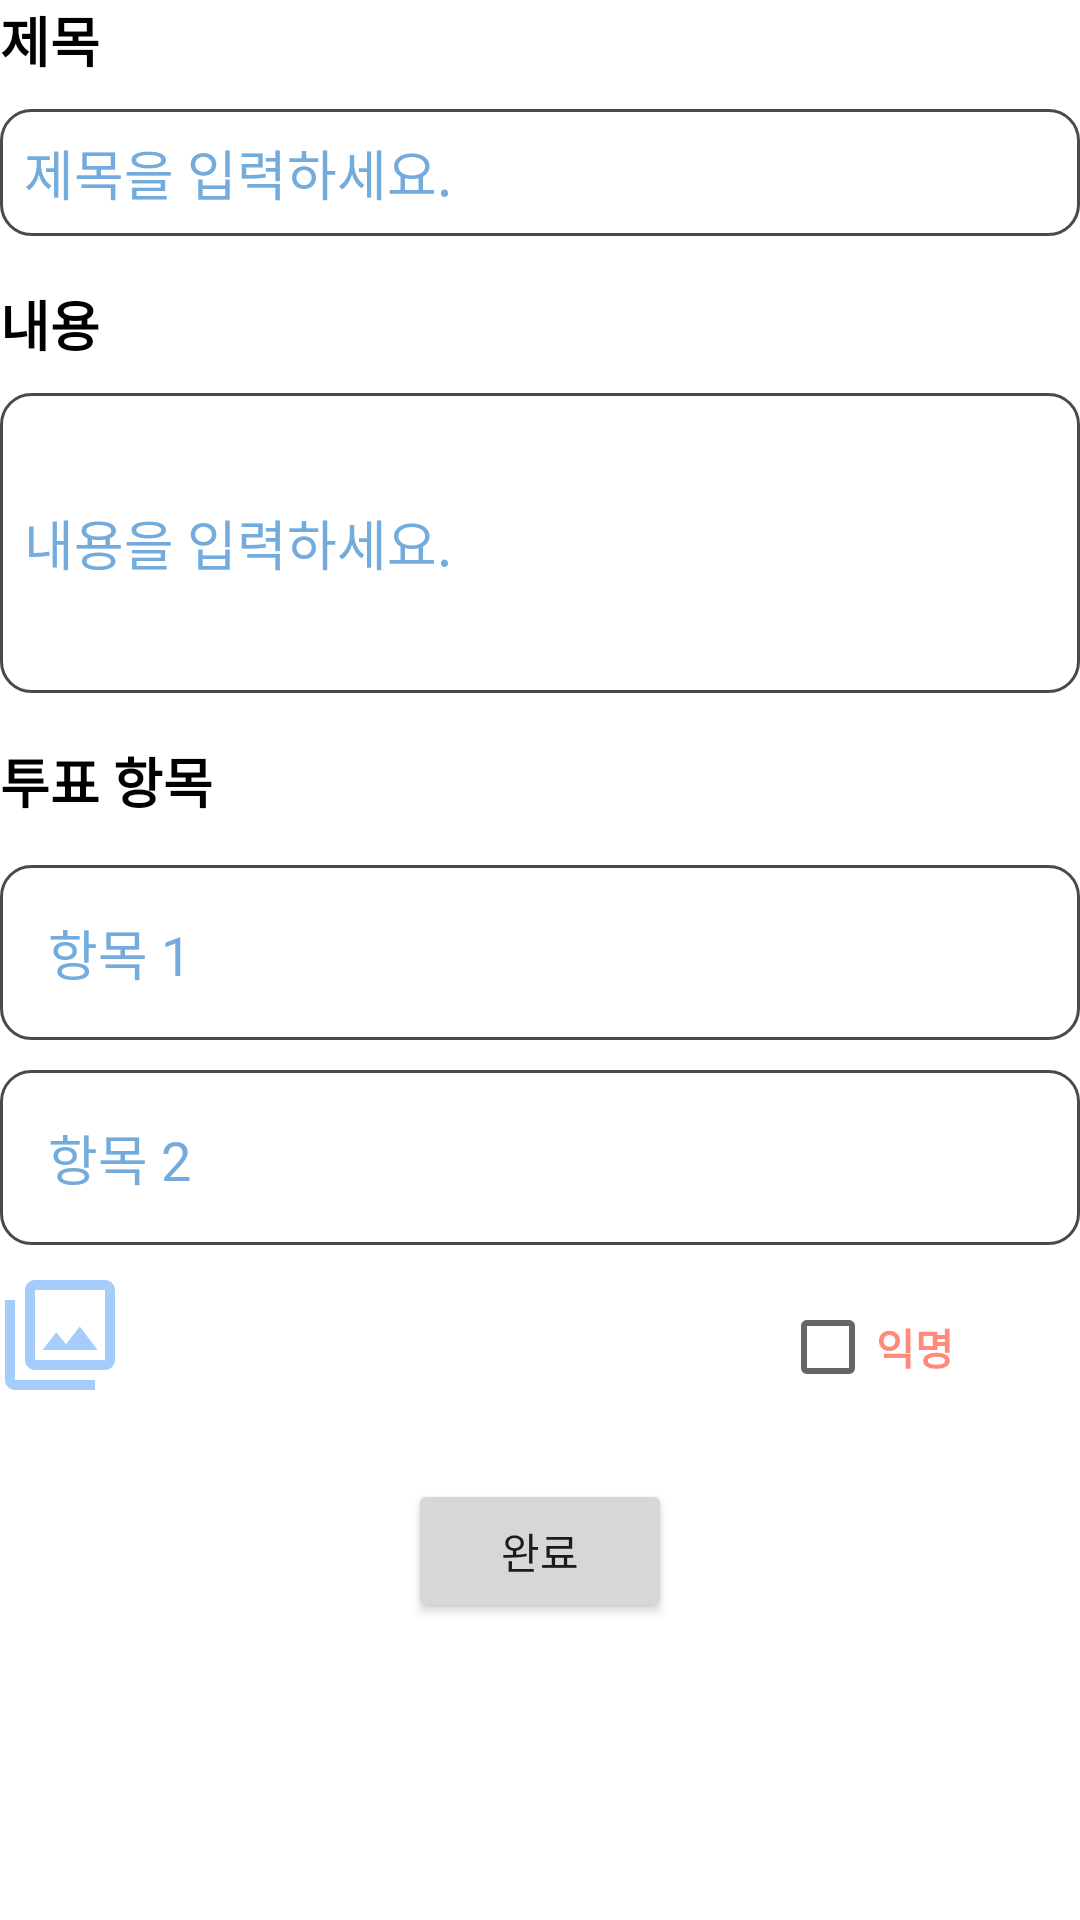

Android layout source for this screen:
<!-- AndroidManifest.xml: application theme Theme.MyApplication -->
<!-- res/layout/board_votereg.xml -->
<?xml version="1.0" encoding="utf-8"?>
<LinearLayout xmlns:android="http://schemas.android.com/apk/res/android"
    xmlns:app="http://schemas.android.com/apk/res-auto"
    xmlns:tools="http://schemas.android.com/tools"
    android:layout_width="match_parent"
    android:layout_height="match_parent"
    android:orientation="vertical"
    tools:context=".ui.board.VoteReg_Board"
    android:layout_margin="30dp">

    <LinearLayout
        android:orientation="vertical"
        android:layout_width="match_parent"
        android:layout_height="wrap_content"
        android:layout_marginBottom="16dp" >

        
        <TextView
            android:layout_width="wrap_content"
            android:layout_height="wrap_content"
            android:text="제목"
            android:textSize="18sp"
            android:textStyle="bold"
            android:textColor="#000000"
            android:layout_marginBottom="10dp"/>

        <EditText
            android:id="@+id/topic"
            android:layout_width="match_parent"
            android:layout_height="wrap_content"
            android:background="@drawable/edittext_line"
            android:padding="8dp"
            android:textColor="#000000"
            android:hint="제목을 입력하세요."
            android:textColorHint="@color/ic_bokdak_background"
            android:inputType="text" />

        
        <TextView
            android:layout_width="wrap_content"
            android:layout_height="wrap_content"
            android:text="내용"
            android:textSize="18sp"
            android:textStyle="bold"
            android:textColor="#000000"
            android:layout_marginTop="16dp"
            android:layout_marginBottom="10dp"/>

        <EditText
            android:id="@+id/content"
            android:layout_width="match_parent"
            android:layout_height="100dp"
            android:background="@drawable/edittext_line"
            android:padding="8dp"
            android:textColor="#000000"
            android:hint="내용을 입력하세요."
            android:textColorHint="@color/ic_bokdak_background"
            android:inputType="textMultiLine" />

    </LinearLayout>


    
    <LinearLayout
        android:orientation="vertical"
        android:layout_width="match_parent"
        android:layout_height="wrap_content" >
        <TextView
            android:layout_width="wrap_content"
            android:layout_height="wrap_content"
            android:text="투표 항목"
            android:textSize="18sp"
            android:textStyle="bold"
            android:textColor="#000000"
            android:layout_marginBottom="15dp"/>

        <EditText
            android:id="@+id/option1"
            android:layout_width="match_parent"
            android:layout_height="wrap_content"
            android:hint="항목 1"
            android:textColorHint="@color/ic_bokdak_background"
            android:background="@drawable/edittext_line"
            android:padding="16dp"/>

        <EditText
            android:id="@+id/option2"
            android:layout_width="match_parent"
            android:layout_height="wrap_content"
            android:hint="항목 2"
            android:textColorHint="@color/ic_bokdak_background"
            android:background="@drawable/edittext_line"
            android:layout_marginTop="10dp"
            android:padding="16dp"/>
    </LinearLayout>

    
    <LinearLayout
        android:orientation="horizontal"
        android:layout_width="match_parent"
        android:layout_height="wrap_content"
        android:layout_marginTop="10dp">

        
            <LinearLayout
                android:orientation="horizontal"
                android:layout_width="wrap_content"
                android:layout_height="wrap_content" >

                <ImageView
                    android:id="@+id/photo"
                    android:layout_width="40dp"
                    android:layout_height="wrap_content"
                    android:adjustViewBounds="true"
                    android:clickable="true"
                    android:focusable="true"
                    android:onClick="selectPhoto"
                    android:src="@drawable/ic_gallery" />

                <FrameLayout
                    android:layout_width="wrap_content"
                    android:layout_height="wrap_content">

                    <ImageView
                        android:id="@+id/remove_photoBt"
                        android:layout_width="24dp"
                        android:layout_height="24dp"
                        android:layout_gravity="end|top"
                        android:src="@drawable/ic_cancel"
                        android:visibility="gone"
                        android:onClick="removePhoto"/>
                </FrameLayout>
        </LinearLayout>

        <CheckBox
            android:id="@+id/unknown"
            android:layout_width="wrap_content"
            android:layout_height="wrap_content"
            android:layout_marginLeft="220dp"
            android:textColor="#FF8A7B"
            android:textStyle="bold"
            android:text="익명"/>

    </LinearLayout>


    
    <LinearLayout
        android:orientation="horizontal"
        android:gravity="center"
        android:layout_width="match_parent"
        android:layout_height="wrap_content">
        <Button
            android:id="@+id/register"
            android:layout_width="wrap_content"
            android:layout_height="wrap_content"
            android:layout_margin="20dp"
            android:text="완료"
            android:onClick="register"/>
    </LinearLayout>

</LinearLayout>
<!-- resources referenced by this layout -->
<resources>
  <color name="ic_bokdak_background">#72ABDC</color>
  <!-- drawable edittext_line (drawable) -->
  <?xml version="1.0" encoding="UTF-8"?>
  <shape xmlns:android="http://schemas.android.com/apk/res/android">
      <solid android:color="#FFFFFF"/>
      <stroke android:width="1dip" android:color="#4A4A4A" />
      <corners android:radius="10dip"/>
      <padding android:left="0dip" android:top="0dip" android:right="0dip" android:bottom="0dip" />
  </shape>
  <!-- drawable ic_cancel (drawable) -->
  <vector xmlns:android="http://schemas.android.com/apk/res/android" android:height="24dp" android:tint="#A4CDFC" android:viewportHeight="24" android:viewportWidth="24" android:width="24dp">
        
      <path android:fillColor="@android:color/white" android:pathData="M12,2C6.47,2 2,6.47 2,12s4.47,10 10,10 10,-4.47 10,-10S17.53,2 12,2zM17,15.59L15.59,17 12,13.41 8.41,17 7,15.59 10.59,12 7,8.41 8.41,7 12,10.59 15.59,7 17,8.41 13.41,12 17,15.59z"/>
      
  </vector>
  <!-- drawable ic_gallery (drawable) -->
  <vector xmlns:android="http://schemas.android.com/apk/res/android" android:height="24dp" android:tint="#A4CDFC" android:viewportHeight="24" android:viewportWidth="24" android:width="24dp">
        
      <path android:fillColor="@android:color/white" android:pathData="M15.96,10.29l-2.75,3.54 -1.96,-2.36L8.5,15h11l-3.54,-4.71zM3,5L1,5v16c0,1.1 0.9,2 2,2h16v-2L3,21L3,5zM21,1L7,1c-1.1,0 -2,0.9 -2,2v14c0,1.1 0.9,2 2,2h14c1.1,0 2,-0.9 2,-2L23,3c0,-1.1 -0.9,-2 -2,-2zM21,17L7,17L7,3h14v14z"/>
      
  </vector>
  <style name="Theme.MyApplication" parent="Theme.MaterialComponents.DayNight.DarkActionBar">
          
          <item name="colorPrimary">#7BB4E4</item>
          <item name="colorPrimaryVariant">#154E8A</item>
          <item name="colorOnPrimary">@color/white</item>
          
          <item name="colorSecondary">#FF8A7B</item>
          <item name="colorSecondaryVariant">@color/teal_700</item>
          <item name="colorOnSecondary">@color/black</item>
          
          <item name="android:statusBarColor">?attr/colorPrimaryVariant</item>
          
      </style>
  <color name="white">#FFFFFFFF</color>
  <color name="teal_700">#FF018786</color>
  <color name="black">#FF000000</color>
</resources>
